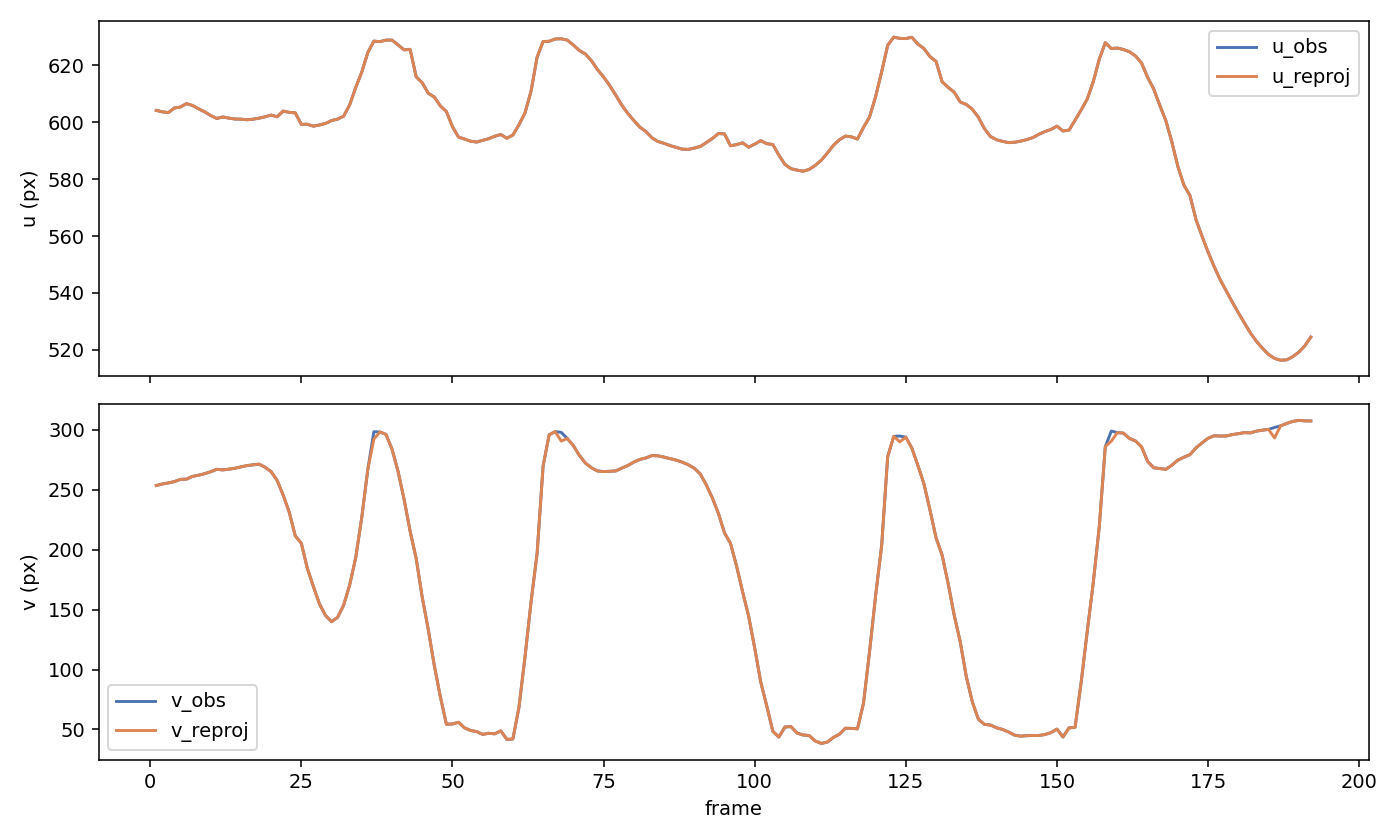

Source data for this figure (header and first rows):
frame, u_obs, v_obs, u_reproj, v_reproj, error_u, error_v, error_px
1, 604.2, 253.6, 604.2, 253.6, -0.000052, 0.000119, 0.000130
2, 603.7, 254.9, 603.7, 254.9, 0.000011, -0.000136, 0.000136
3, 603.4, 255.7, 603.4, 255.7, 0.000120, 0.000005, 0.000120
4, 605, 256.9, 605, 256.9, -0.000134, 0.000072, 0.000152
5, 605.3, 258.7, 605.3, 258.7, 0.000125, -0.000155, 0.000199
6, 606.6, 258.9, 606.6, 258.9, -0.000106, 0.000180, 0.000209
7, 605.9, 261.2, 605.9, 261.2, 0.000021, -0.000125, 0.000127
8, 604.7, 262.2, 604.7, 262.2, 0.000022, 0.000039, 0.000045
9, 603.7, 263.5, 603.7, 263.5, -0.000020, -0.000002, 0.000020
10, 602.4, 265.1, 602.4, 265.1, -0.000021, 0.000078, 0.000081
11, 601.3, 267.1, 601.3, 267.1, 0.000096, -0.000167, 0.000192
12, 601.9, 266.6, 601.9, 266.6, -0.000088, 0.000114, 0.000144
13, 601.5, 267.2, 601.5, 267.2, 0.000019, -0.000027, 0.000033
14, 601.1, 268, 601.1, 268, 0.000017, 0.000010, 0.000020
15, 601.1, 269.1, 601.1, 269.1, -0.000027, 0.000011, 0.000029
16, 600.9, 270.3, 600.9, 270.3, 0.000022, -0.000031, 0.000039
17, 601.1, 270.9, 601.1, 270.9, -0.000006, 0.000097, 0.000097
18, 601.4, 271.5, 601.4, 271.5, -0.000001, -0.000138, 0.000138
19, 601.9, 268.9, 601.9, 268.9, 0.000036, 0.000124, 0.000129
20, 602.5, 265.2, 602.5, 265.2, -0.000135, -0.000034, 0.000139
21, 601.9, 257.9, 601.9, 257.9, 0.000229, -0.000115, 0.000257
22, 603.9, 245.5, 603.9, 245.5, -0.000201, 0.000175, 0.000267
23, 603.5, 231.3, 603.5, 231.3, 0.000177, -0.000588, 0.000614
24, 603.3, 211.5, 603.3, 211.5, -0.000312, 0.001229, 0.001268
25, 599.2, 205.4, 599.2, 205.4, 0.000330, -0.001276, 0.001318
26, 599.3, 184.3, 599.3, 184.3, -0.000173, 0.000681, 0.000702
27, 598.6, 169.2, 598.6, 169.2, 0.000074, -0.000247, 0.000257
28, 599, 154.8, 599, 154.8, -0.000036, 0.000115, 0.000121
29, 599.6, 145.2, 599.6, 145.2, 0.000037, -0.000122, 0.000128
30, 600.6, 139.9, 600.6, 139.9, -0.000054, 0.000172, 0.000181
31, 601.1, 143.5, 601.1, 143.5, -0.000035, -0.000063, 0.000072
32, 602.1, 153.7, 602.1, 153.7, 0.000085, 0.000024, 0.000088
33, 606.1, 170.6, 606.1, 170.6, 0.000050, -0.000144, 0.000153
34, 612.2, 193.4, 612.2, 193.4, -0.000126, 0.000237, 0.000269
35, 617.6, 227, 617.6, 227, 0.000166, 0.000435, 0.000466
36, 624.5, 267, 624.5, 267, -0.000087, -0.000478, 0.000486
37, 628.5, 298.5, 628.5, 292.3, -0.000133, -6.185, 6.185
38, 628.3, 298.3, 628.3, 298.3, 0.000126, 0.000200, 0.000236
39, 628.9, 296.3, 628.9, 296.3, 0.000008, -0.000101, 0.000101
40, 628.9, 284.1, 628.9, 284.1, -0.000069, 0.000051, 0.000086
41, 627.2, 265.4, 627.2, 265.4, -0.000009, 0.000010, 0.000013
42, 625.4, 242.1, 625.4, 242.1, 0.000336, -0.000138, 0.000363
43, 625.6, 215.5, 625.6, 215.5, -0.000710, 0.000493, 0.000865
44, 616, 192.7, 616, 192.7, 0.000645, -0.000682, 0.000939
45, 613.9, 160.4, 613.9, 160.4, -0.000318, 0.000566, 0.000649
46, 610.2, 133.4, 610.2, 133.4, 0.000195, -0.000384, 0.000431
47, 608.9, 103.2, 608.9, 103.2, -0.000170, 0.000206, 0.000267
48, 605.7, 77.28, 605.7, 77.28, 0.000179, -0.000512, 0.000543
49, 603.8, 54.36, 603.8, 54.36, -0.000230, 0.001011, 0.001037
50, 598.5, 54.52, 598.5, 54.52, 0.000090, -0.000347, 0.000358
51, 594.8, 55.99, 594.8, 55.99, 0.000104, -0.000387, 0.000401
52, 594.1, 51.31, 594.1, 51.31, -0.000085, 0.000236, 0.000251
53, 593.3, 49.1, 593.3, 49.1, 0.000001, 0.000039, 0.000039
54, 593, 48.21, 593, 48.21, 0.000035, -0.000183, 0.000186
55, 593.6, 45.83, 593.6, 45.83, -0.000033, 0.000229, 0.000231
56, 594.2, 46.77, 594.2, 46.77, 0.000024, -0.000218, 0.000220
57, 595.1, 46.3, 595.1, 46.3, 0.000024, 0.000406, 0.000407
58, 595.7, 48.79, 595.7, 48.79, -0.000143, -0.000710, 0.000724
59, 594.4, 41.69, 594.4, 41.69, 0.000103, -0.000038, 0.000110
60, 595.5, 42, 595.5, 42.01, 0.000047, 0.000695, 0.000697
... 132 more rows
